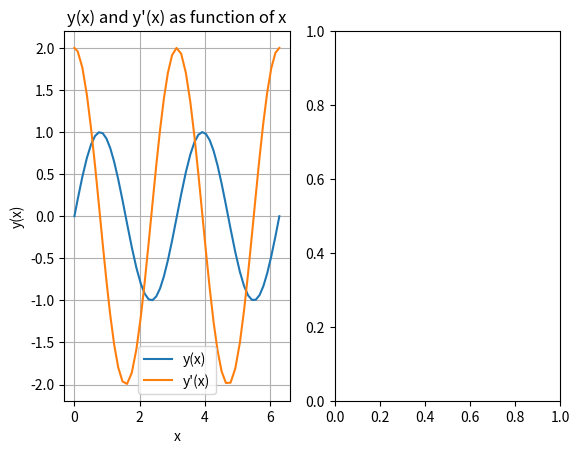
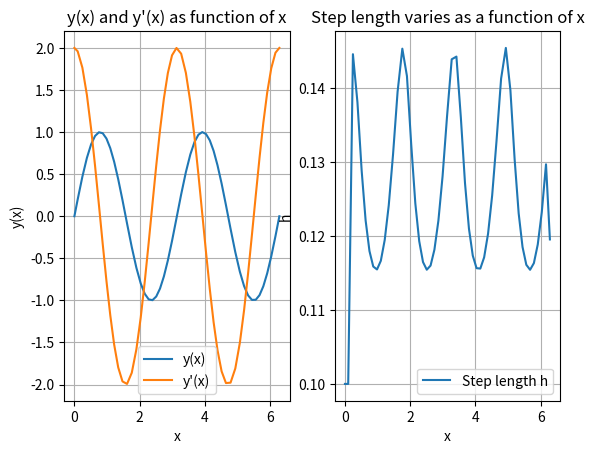

Recreate these plots in Python, in order.
import numpy as np
import matplotlib.pyplot as plt

# Oppgave 1c)
def f(x, y):
    y_1 = np.sin(2*x)
    y_2 = 2 * np.cos(2*x)
    dy = [y_2, -4*y_1]
    return np.array(dy)


def BogackiShampine(x_init, x_end, y_init, f, h0, tol, alpha):
    x_n = x_init
    y_n = y_init

    X = [x_n]
    Y = [y_n.copy()]
    H = [h0]
    n_accept = 0
    n_reject = 0
    h = h0

    k1 = f(x_n, y_n)

    while x_end - x_n > 0:
        h = min(h, x_end - x_n)
        k2 = f(x_n + h / 2, y_n + h * k1 / 2)
        k3 = f(x_n + 3 * h / 4, y_n + 3 * h * k2 / 4)
        y_n1 = y_n + h * (2 * k1 + 3 * k2 + 4 * k3) / 9
        x_n1 = x_n + h
        k4 = f(x_n + h, y_n1)
        z_n1 = y_n + h * (7 * k1 + 6 * k2 + 8 * k3 + 3 * k4) / 24
        est = np.linalg.norm(y_n1 - z_n1)

        if est < tol:
            x_n = x_n1
            y_n = y_n1
            k1 = k4

            X.append(x_n)
            Y.append(y_n.copy())
            H.append(h)
            n_accept += 1

        else:
            n_reject += 1

        # oppdater steglengde
        h = alpha * h * (tol / est)**(1/3)
            
    stats = {
        'n_accept': n_accept,
        'n_reject': n_reject,
        'final_step_length': h
    }

    return np.array(X), np.array(Y), np.array(H), stats

alpha = 0.8
tol = 1e-3
y_init = np.array([0, 2])
x_init = 0
x_end = 2 * np.pi
h0 = 0.1

X, Y, H, stats = BogackiShampine(x_init, x_end, y_init, f, h0, tol, alpha)


# Plotting y(x) and y'(x)
fig = plt.figure()
ax1 = fig.add_subplot(121)
ax2 = fig.add_subplot(122)

ax1.plot(X, Y[:, 0], label='y(x)')
ax1.plot(X, Y[:, 1], label="y'(x)")
ax1.set_xlabel('x')
ax1.set_ylabel('y(x)')
ax1.set_title('y(x) and y\'(x) as function of x')
ax1.grid()
ax1.legend()

fig = plt.figure()
ax1 = fig.add_subplot(121)
ax2 = fig.add_subplot(122)

ax1.plot(X, Y[:, 0], label='y(x)')
ax1.plot(X, Y[:, 1], label="y'(x)")
ax1.set_xlabel('x')
ax1.set_ylabel('y(x)')
ax1.set_title('y(x) and y\'(x) as function of x')
ax1.grid()
ax1.legend()

# Plotting the step size h
ax2.plot(X, H, label='Step length h')
ax2.set_xlabel('x')
ax2.set_ylabel('h')
ax2.set_title('Step length varies as a function of x')
ax2.grid() 
ax2.legend() 

plt.show()

"""

# Oppgave 1e
def root_finder(func, guess1:float, guess2:float, tol:float):
    '''
    Finds the approximate root of a function using the secant method.
    Parameters:
        func: A scalar function whose root is to be found
        guess: Initial guesses for the root
        tol: The difference between the current and last iteration. A lower number corresponds to a higher precision.
    Returns:
        The root of the function
    '''
    z_0, z_1 = guess1, guess2
    g_0, g_1 = func(z_0), func(z_1)

    diff = 1000
    while diff >= tol:
        z_new = (z_0*g_1 - z_1*g_0)/(g_1 - g_0)     # The secant method
        diff = np.abs(z_new-z_1)

        # Update the parameters
        z_0 = z_1
        z_1 = z_new
        g_0, g_1 = func(z_0), func(z_1)

    return z_1

def g(z):
    return z + np.sin(z) + np.cos(z)

"""
